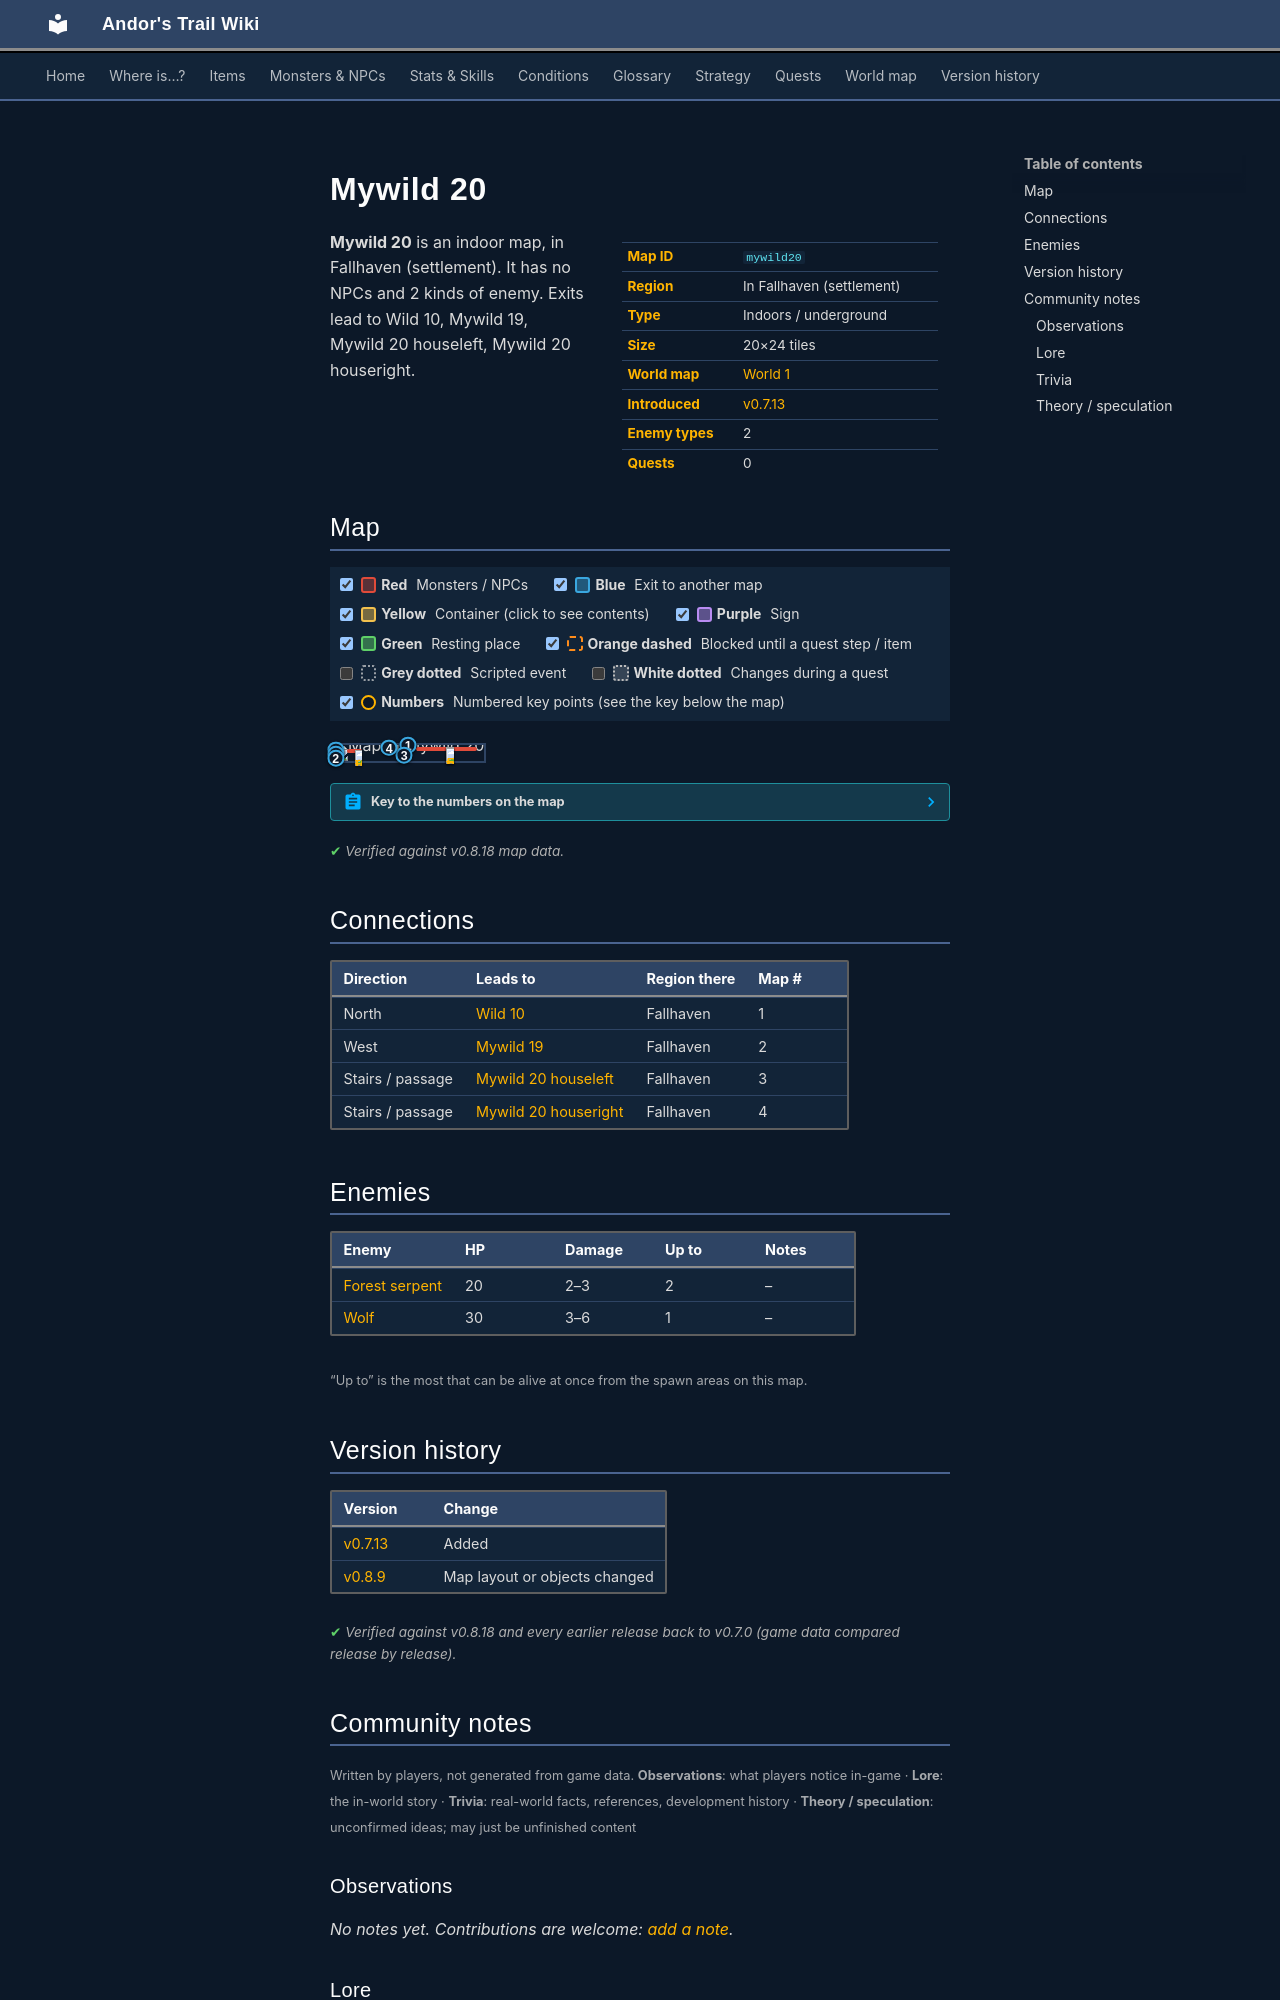

repository: asdfghjkl628/Andor-s-Trail-Wikiiii · page: maps/mywild20/index.html · generator: mkdocs

---
description: "Mywild 20 is an indoor location in Andor's Trail, in Fallhaven (settlement). Enemies: Forest serpent, Wolf. Exits to Wild 10, Mywild 19, Mywild 20 houseleft, Mywild 20 houseright."
---

# Mywild 20

<div class="infobox" markdown>

| | |
|---|---|
| **Map ID** | `mywild20` |
| **Region** | In Fallhaven (settlement) |
| **Type** | Indoors / underground |
| **Size** | 20×24 tiles |
| **World map** | [World 1](index.md) |
| **Introduced** | [v0.7.13](../versions/0.7.13.md) |
| **Enemy types** | 2 |
| **Quests** | 0 |

</div>

**Mywild 20** is an indoor map, in Fallhaven (settlement). It has no NPCs and 2 kinds of enemy. Exits lead to Wild 10, Mywild 19, Mywild 20 houseleft, Mywild 20 houseright.

## Map

<div class="map-legend" markdown="0"><label class="lg"><input type="checkbox" data-t="spawn" checked><span class="sw sw-spawn"></span><b>Red</b>&nbsp;Monsters / NPCs</label><label class="lg"><input type="checkbox" data-t="mapchange" checked><span class="sw sw-mapchange"></span><b>Blue</b>&nbsp;Exit to another map</label><label class="lg"><input type="checkbox" data-t="container" checked><span class="sw sw-container"></span><b>Yellow</b>&nbsp;Container (click to see contents)</label><label class="lg"><input type="checkbox" data-t="sign" checked><span class="sw sw-sign"></span><b>Purple</b>&nbsp;Sign</label><label class="lg"><input type="checkbox" data-t="rest" checked><span class="sw sw-rest"></span><b>Green</b>&nbsp;Resting place</label><label class="lg"><input type="checkbox" data-t="key" checked><span class="sw sw-key"></span><b>Orange dashed</b>&nbsp;Blocked until a quest step / item</label><label class="lg"><input type="checkbox" data-t="script"><span class="sw sw-script"></span><b>Grey dotted</b>&nbsp;Scripted event</label><label class="lg"><input type="checkbox" data-t="replace"><span class="sw sw-replace"></span><b>White dotted</b>&nbsp;Changes during a quest</label><label class="lg"><input type="checkbox" data-t="pin" checked><span class="sw sw-pin"></span><b>Numbers</b>&nbsp;Numbered key points (see the key below the map)</label></div>

<div class="map-wrap hide-script hide-replace" markdown="0"><img src="../../assets/maps/mywild20.webp" alt="Map of Mywild 20" width="640" height="768" loading="lazy"><a id="place-west1" class="mo mo-mapchange" href="../mywild19/#place-east1" title="Exit to Mywild 19" style="left:0.000%;top:29.167%;width:5.000%;height:4.167%"></a><a id="place-west2" class="mo mo-mapchange" href="../mywild19/#place-east2" title="Exit to Mywild 19" style="left:0.000%;top:58.333%;width:5.000%;height:4.167%"></a><a id="place-west3" class="mo mo-mapchange" href="../mywild19/#place-east3" title="Exit to Mywild 19" style="left:0.000%;top:83.333%;width:5.000%;height:4.167%"></a><a id="place-shack" class="mo mo-mapchange" href="../mywild20_houseright/#place-exit" title="Exit to Mywild 20 houseright" style="left:35.000%;top:16.667%;width:5.000%;height:4.167%"></a><a id="place-house" class="mo mo-mapchange" href="../mywild20_houseleft/#place-exit" title="Exit to Mywild 20 houseleft" style="left:45.000%;top:62.500%;width:5.000%;height:4.167%"></a><a id="place-north" class="mo mo-mapchange" href="../wild10/#place-south" title="Exit to Wild 10" style="left:45.000%;top:0.000%;width:10.000%;height:4.167%"></a><span class="mo mo-spawn" title="Spawns: Wolf" style="left:10.000%;top:29.167%;width:10.000%;height:12.500%"></span><span class="mo mo-spawn" title="Spawns: Forest serpent" style="left:55.000%;top:12.500%;width:30.000%;height:8.333%"></span><span class="mo mo-spawn" title="Spawns: Forest serpent" style="left:75.000%;top:16.667%;width:20.000%;height:25.000%"></span><a class="mob" href="../../monsters/wolf/" title="Wolf" style="left:15.000%;top:33.333%;width:5.000%;height:4.167%"><img src="../../assets/icons/monsters/monsters_dogs_4.png" alt="Wolf"></a><a class="mob" href="../../monsters/forest_serpent/" title="Forest serpent" style="left:75.000%;top:16.667%;width:5.000%;height:4.167%"><img src="../../assets/icons/monsters/monsters_snakes_4.png" alt="Forest serpent"></a><a class="mob" href="../../monsters/forest_serpent/" title="Forest serpent" style="left:75.000%;top:20.833%;width:5.000%;height:4.167%"><img src="../../assets/icons/monsters/monsters_snakes_4.png" alt="Forest serpent"></a><a class="pin pin-exit" href="#key-1" style="left:50.000%;top:2.083%" title="Exit (north): to [Wild 10](wild10.md)">1</a><a class="pin pin-exit" href="#key-2" style="left:2.500%;top:31.250%" title="Exit (west): to [Mywild 19](mywild19.md)">2</a><a class="pin pin-exit" href="#key-2" style="left:2.500%;top:60.417%" title="Exit (west): to [Mywild 19](mywild19.md)">2</a><a class="pin pin-exit" href="#key-2" style="left:2.500%;top:85.417%" title="Exit (west): to [Mywild 19](mywild19.md)">2</a><a class="pin pin-exit" href="#key-3" style="left:47.500%;top:64.583%" title="Exit (stairs / passage): to [Mywild 20 houseleft](mywild20_houseleft.md)">3</a><a class="pin pin-exit" href="#key-4" style="left:37.500%;top:18.750%" title="Exit (stairs / passage): to [Mywild 20 houseright](mywild20_houseright.md)">4</a></div>

??? abstract "Key to the numbers on the map"

    | # | What | Details |
    |---|---|---|
    | <span id="key-1"></span>1 | Exit (north) | to [Wild 10](wild10.md) |
    | <span id="key-2"></span>2 | Exit (west) | to [Mywild 19](mywild19.md) |
    | <span id="key-3"></span>3 | Exit (stairs / passage) | to [Mywild 20 houseleft](mywild20_houseleft.md) |
    | <span id="key-4"></span>4 | Exit (stairs / passage) | to [Mywild 20 houseright](mywild20_houseright.md) |


<p class="verified">Verified against v0.8.18 map data.</p>

## Connections

| Direction | Leads to | Region there | Map # |
|---|---|---|---|
| North | [Wild 10](wild10.md) | Fallhaven | 1 |
| West | [Mywild 19](mywild19.md) | Fallhaven | 2 |
| Stairs / passage | [Mywild 20 houseleft](mywild20_houseleft.md) | Fallhaven | 3 |
| Stairs / passage | [Mywild 20 houseright](mywild20_houseright.md) | Fallhaven | 4 |

## Enemies

| Enemy | HP | Damage | Up to | Notes |
|---|---|---|---|---|
| [Forest serpent](../monsters/forest_serpent.md) | 20 | 2–3 | 2 | – |
| [Wolf](../monsters/wolf.md) | 30 | 3–6 | 1 | – |

<small>“Up to” is the most that can be alive at once from the spawn areas on this map.</small>


## Version history

| Version | Change |
|---|---|
| [v0.7.13](../versions/0.7.13.md) | Added |
| [v0.8.9](../versions/0.8.9.md) | Map layout or objects changed |

<p class="verified">Verified against v0.8.18 and every earlier release back to v0.7.0 (game data compared release by release).</p>


## Community notes

<small>Written by players, not generated from game data. **Observations**: what players notice in-game · **Lore**: the in-world story · **Trivia**: real-world facts, references, development history · **Theory / speculation**: unconfirmed ideas; may just be unfinished content</small>

### Observations

*No notes yet. Contributions are welcome: [add a note](https://github.com/asdfghjkl628/Andor-s-Trail-Wikiiii/new/main/notes/maps?filename=mywild20.md&value=%23%23%20Observations%0A%0A%3C%21--%20what%20players%20notice%20in-game%20--%3E%0A%0A%23%23%20Lore%0A%0A%3C%21--%20the%20in-world%20story%20--%3E%0A%0A%23%23%20Trivia%0A%0A%3C%21--%20real-world%20facts%2C%20references%2C%20development%20history%20--%3E%0A%0A%23%23%20Theory%20/%20speculation%0A%0A%3C%21--%20unconfirmed%20ideas%3B%20may%20just%20be%20unfinished%20content%20--%3E%0A).*

### Lore

*No notes yet. Contributions are welcome: [add a note](https://github.com/asdfghjkl628/Andor-s-Trail-Wikiiii/new/main/notes/maps?filename=mywild20.md&value=%23%23%20Observations%0A%0A%3C%21--%20what%20players%20notice%20in-game%20--%3E%0A%0A%23%23%20Lore%0A%0A%3C%21--%20the%20in-world%20story%20--%3E%0A%0A%23%23%20Trivia%0A%0A%3C%21--%20real-world%20facts%2C%20references%2C%20development%20history%20--%3E%0A%0A%23%23%20Theory%20/%20speculation%0A%0A%3C%21--%20unconfirmed%20ideas%3B%20may%20just%20be%20unfinished%20content%20--%3E%0A).*
